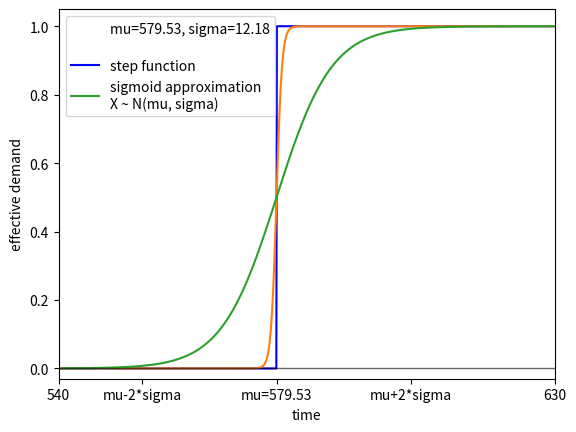

Write Python code to recreate this figure.
import math
import numpy as np
import matplotlib.pyplot as plt

# x = np.arange(-40, 50, 0.1)
#
# s1 = 1 / (1 + np.exp(-(x+10))) * (1 - np.heaviside(x-10, 0))
# s2 = 1 / (1 + np.exp(-0.5 * (x+10))) * (1 - np.heaviside(x-10, 1))
# s3 = 1 / (1 + np.exp(-0.3 * (x+10))) * (1 - np.heaviside(x-10, 1))
#
# s1 += (1 - 1 / (1 + np.exp(-(x-30)))) * np.heaviside(x-10, 1)
# s2 += (1 - 1 / (1 + np.exp(-0.5 * (x-30)))) * np.heaviside(x-10, 1)
# s3 += (1 - 1 / (1 + np.exp(-0.3 * (x-30)))) * np.heaviside(x-10, 1)
#
# fig, ax = plt.subplots()
# ax.plot(x, s1)
# ax.plot(x, s2)
# ax.plot(x, s3)
#
# # ax.plot(x, np.heaviside(x+10, 1))
#
# plt.legend(["c2 = 1", "c2 = 0.5", "c2 = 0.2"], loc="upper left")
# ax.axhline(y=0, color='k')
# ax.axvline(x=0, color='k')
# plt.grid()
# plt.show()


fig, ax = plt.subplots()

x = np.arange(400, 700, 0.1)
mu = 579.53
sigma = 12.18
h = np.heaviside(x-mu, 1)

ax.plot([], [], ' ', label='mu=579.53, sigma=12.18\n')
ax.plot(x, h, label='step function', color='b')

s1 = 1 / (1 + np.exp(-2*(x-mu)))
s2 = 1 / (1 + np.exp(-0.2*(x-mu)))

ax.plot(x, s1)
ax.plot(x, s2, label='sigmoid approximation \nX ~ N(mu, sigma)')
plt.xticks([540, mu-2*sigma, mu, mu+2*sigma, 630], ['540', 'mu-2*sigma', 'mu=579.53', 'mu+2*sigma', '630'])
ax.axhline(y=0, color='k', alpha=0.6, linewidth=1)
plt.xlabel('time')
plt.ylabel('effective demand')
plt.xlim([540, 630])
plt.ylim([-0.03, 1.05])
plt.legend(loc='best')
# plt.show()
plt.savefig('sigmoid_approximation_step.png', dpi=1000)
